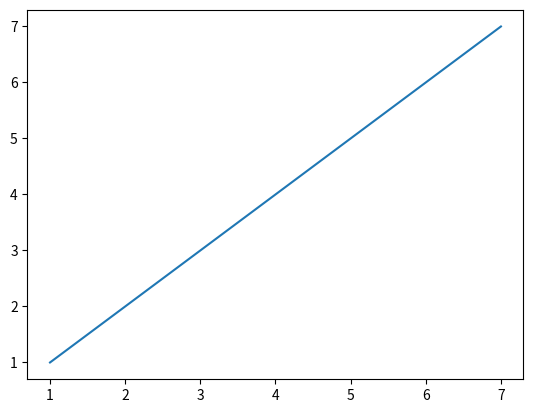

Write the Python code that produced this figure.
from matplotlib import pyplot as plt
import sys
 

x=[1,2,3,4,5,6,7]
y=[i for i in x]
plt.plot(x,y)
plt.show()